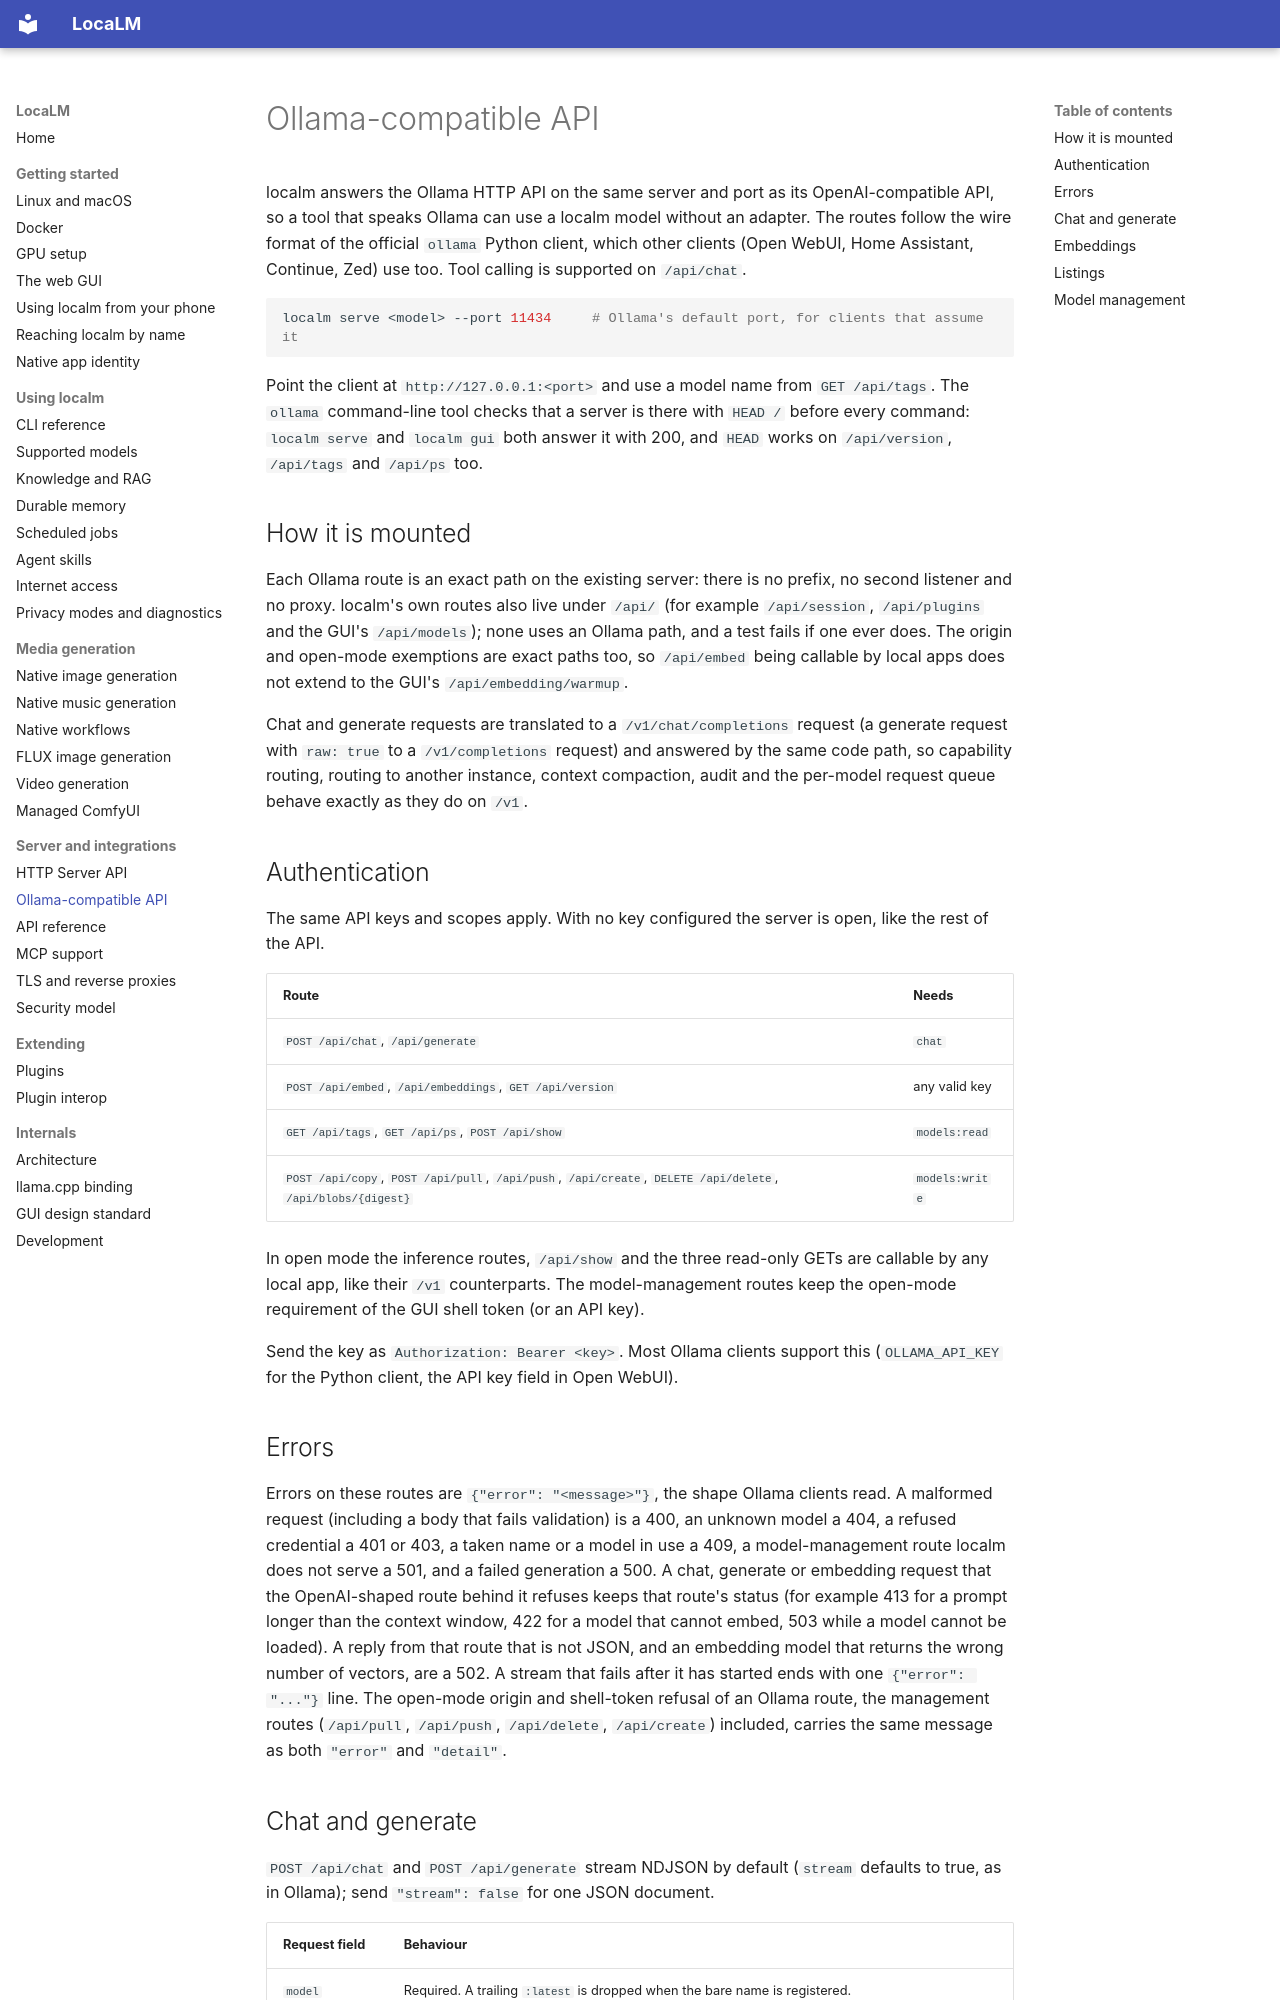

repository: Matlan1/localm · page: ollama-api/index.html · generator: mkdocs

# Ollama-compatible API

localm answers the Ollama HTTP API on the same server and port as its
OpenAI-compatible API, so a tool that speaks Ollama can use a localm model
without an adapter. The routes follow the wire format of the official `ollama`
Python client, which other clients (Open WebUI, Home Assistant, Continue, Zed)
use too. Tool calling is supported on `/api/chat`.

```bash
localm serve <model> --port 11434     # Ollama's default port, for clients that assume it
```

Point the client at `http://127.0.0.1:<port>` and use a model name from
`GET /api/tags`. The `ollama` command-line tool checks that a server is there
with `HEAD /` before every command: `localm serve` and `localm gui` both answer
it with 200, and `HEAD` works on `/api/version`, `/api/tags` and `/api/ps` too.

## How it is mounted

Each Ollama route is an exact path on the existing server: there is no prefix,
no second listener and no proxy. localm's own routes also live under `/api/`
(for example `/api/session`, `/api/plugins` and the GUI's `/api/models`); none
uses an Ollama path, and a test fails if one ever does. The origin and
open-mode exemptions are exact paths too, so `/api/embed` being callable by
local apps does not extend to the GUI's `/api/embedding/warmup`.

Chat and generate requests are translated to a `/v1/chat/completions` request
(a generate request with `raw: true` to a `/v1/completions` request) and
answered by the same code path, so capability routing, routing to another
instance, context compaction, audit and the per-model request queue behave
exactly as they do on `/v1`.

## Authentication

The same API keys and scopes apply. With no key configured the server is open,
like the rest of the API.

| Route | Needs |
|---|---|
| `POST /api/chat`, `/api/generate` | `chat` |
| `POST /api/embed`, `/api/embeddings`, `GET /api/version` | any valid key |
| `GET /api/tags`, `GET /api/ps`, `POST /api/show` | `models:read` |
| `POST /api/copy`, `POST /api/pull`, `/api/push`, `/api/create`, `DELETE /api/delete`, `/api/blobs/{digest}` | `models:write` |

In open mode the inference routes, `/api/show` and the three read-only GETs are
callable by any local app, like their `/v1` counterparts. The model-management
routes keep the open-mode requirement of the GUI shell token (or an API key).

Send the key as `Authorization: Bearer <key>`. Most Ollama clients support this
(`OLLAMA_API_KEY` for the Python client, the API key field in Open WebUI).

## Errors

Errors on these routes are `{"error": "<message>"}`, the shape Ollama clients
read. A malformed request (including a body that fails validation) is a 400, an
unknown model a 404, a refused credential a 401 or 403, a taken name or a model
in use a 409, a model-management route localm does not serve a 501, and a failed
generation a 500. A chat, generate or embedding request that the OpenAI-shaped
route behind it refuses keeps that route's status (for example 413 for a prompt
longer than the context window, 422 for a model that cannot embed, 503 while a
model cannot be loaded). A reply from that route that is not JSON, and an
embedding model that returns the wrong number of vectors, are a 502. A stream
that fails after it has started ends with one `{"error": "..."}` line. The
open-mode origin and shell-token refusal of an Ollama route, the management
routes (`/api/pull`, `/api/push`, `/api/delete`, `/api/create`) included, carries
the same message as both `"error"` and `"detail"`.
